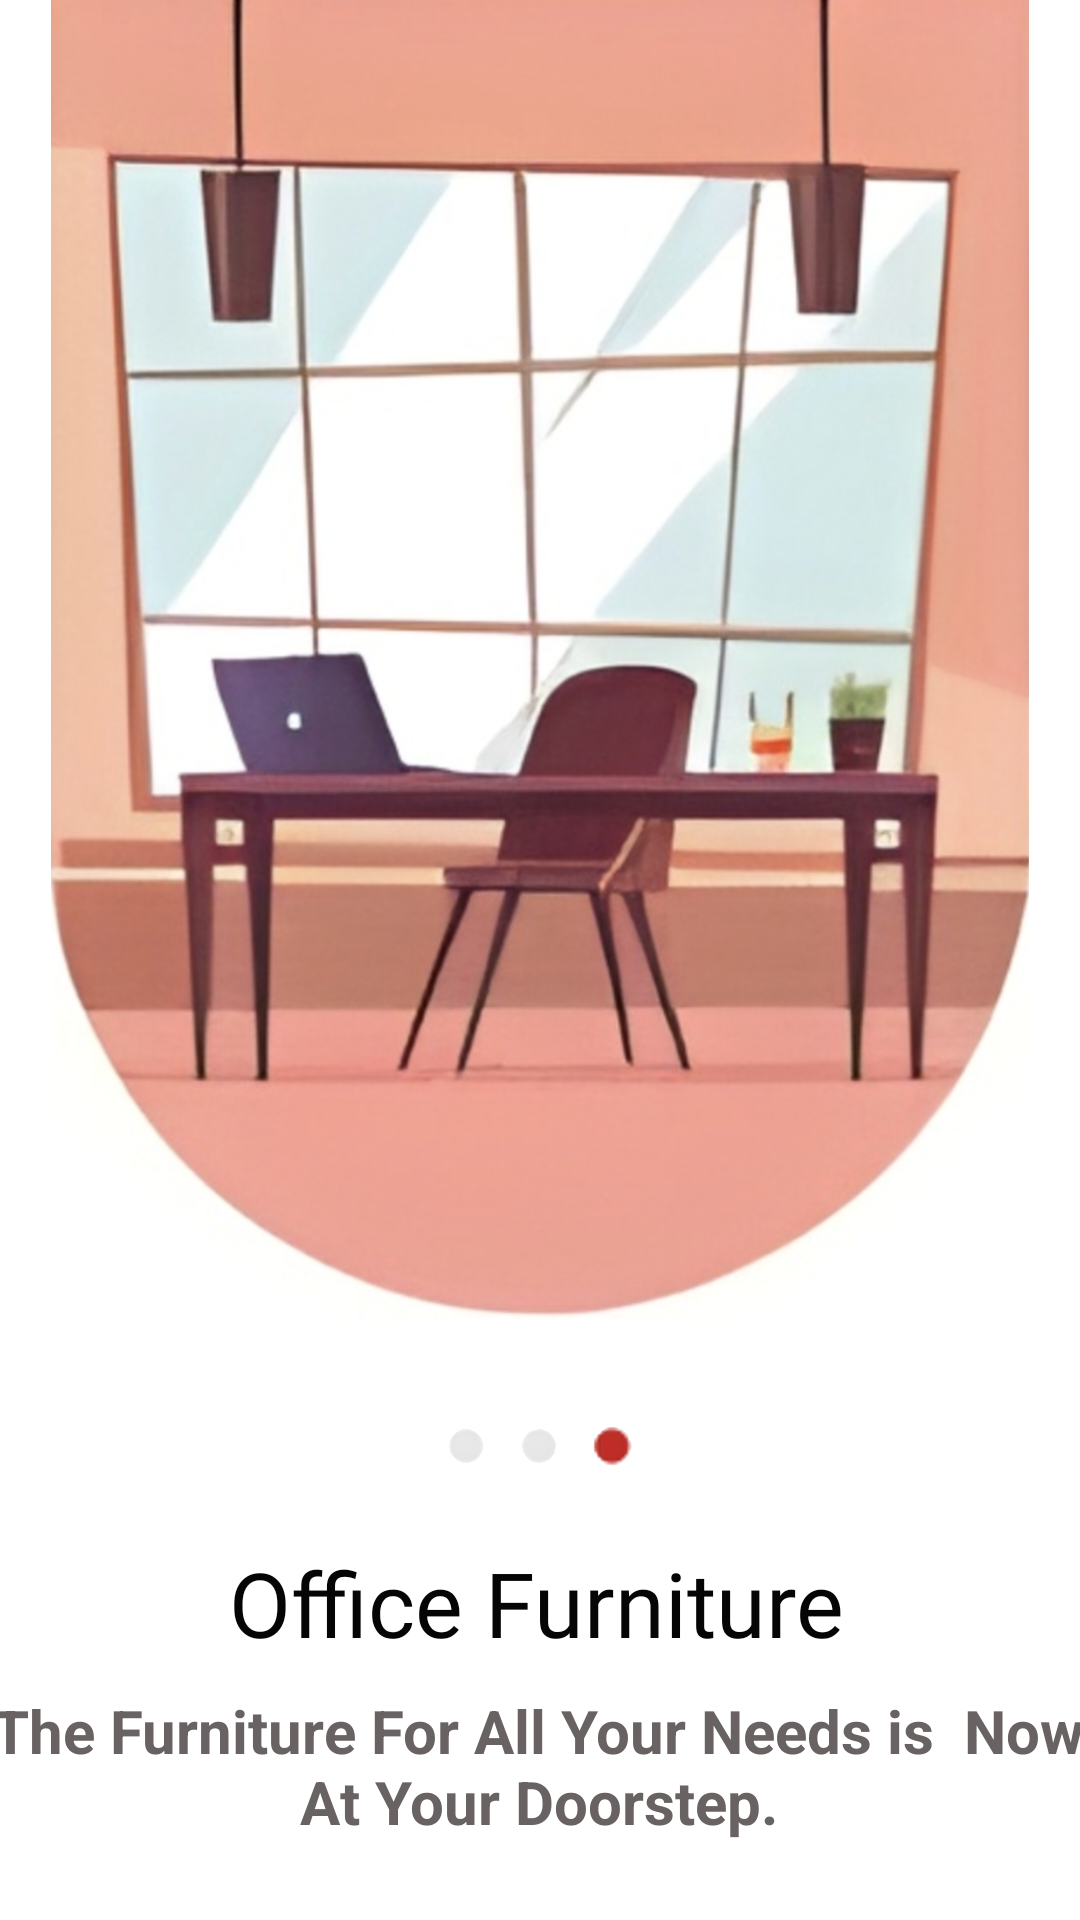

Here is an Android app screen rendered from its layout file. Give the layout XML and the strings, colors and styles it references.
<!-- AndroidManifest.xml: application theme Theme.BrookWood -->
<!-- res/layout/activity_onboarding3.xml -->
<?xml version="1.0" encoding="utf-8"?>
<androidx.constraintlayout.widget.ConstraintLayout xmlns:android="http://schemas.android.com/apk/res/android"
    xmlns:app="http://schemas.android.com/apk/res-auto"
    xmlns:tools="http://schemas.android.com/tools"
    android:layout_width="match_parent"
    android:layout_height="match_parent"
    tools:context=".onboarding3">

    <ImageView
        android:id="@+id/imageView2"
        android:transitionName="logo_image"
        android:layout_width="326dp"
        android:layout_height="452dp"
        android:foregroundGravity="center_horizontal"
        android:scaleType="fitStart"
        app:layout_constraintBottom_toBottomOf="parent"
        app:layout_constraintEnd_toEndOf="parent"
        app:layout_constraintStart_toStartOf="parent"
        app:layout_constraintTop_toTopOf="parent"
        app:layout_constraintVertical_bias="0.0"
        app:srcCompat="@drawable/ob3" />

    <TextView
        android:id="@+id/textView3"
        android:transitionName="logo_text"
        android:layout_width="wrap_content"
        android:layout_height="wrap_content"
        android:layout_marginStart="45dp"
        android:layout_marginTop="17dp"
        android:layout_marginEnd="48dp"
        android:fontFamily="@font/bungee_inline"
        android:text="Office Furniture"
        android:textAlignment="center"
        android:textColor="#050505"
        android:textSize="30sp"
        app:layout_constraintEnd_toEndOf="parent"
        app:layout_constraintStart_toStartOf="parent"
        app:layout_constraintTop_toBottomOf="@+id/imageView3" />

    <TextView
        android:id="@+id/textView4"
        android:transitionName="subs_trans"
        android:layout_width="380dp"
        android:layout_height="54dp"
        android:layout_marginStart="16dp"
        android:layout_marginTop="9dp"
        android:layout_marginEnd="18dp"
        android:text="The Furniture For All Your Needs is  Now At Your Doorstep."
        android:textAlignment="center"
        android:textColor="#686262"
        android:textSize="20sp"
        android:textStyle="bold"
        app:layout_constraintEnd_toEndOf="parent"
        app:layout_constraintStart_toStartOf="parent"
        app:layout_constraintTop_toBottomOf="@+id/textView3" />

    <ImageView
        android:id="@+id/imageView3"
        android:transitionName="scroll_trans"
        android:layout_width="279dp"
        android:layout_height="31dp"
        android:layout_marginTop="14dp"
        app:layout_constraintEnd_toEndOf="parent"
        app:layout_constraintStart_toStartOf="parent"
        app:layout_constraintTop_toBottomOf="@+id/imageView2"
        app:srcCompat="@drawable/s3" />

    <ImageButton
        android:id="@+id/next"
        android:layout_width="272dp"
        android:layout_height="48dp"
        android:layout_marginStart="322dp"
        android:layout_marginEnd="59dp"
        android:layout_marginBottom="23dp"
        android:background="#00000000"
        android:contentDescription="@string/welcome"
        android:minWidth="48dp"
        android:minHeight="48dp"
        android:scaleType="centerInside"
        android:src="@drawable/right_arrow_icon_7580"
        android:text="Done"
        android:textColor="@color/black"
        android:textSize="16sp"
        app:layout_constraintBottom_toBottomOf="parent"
        app:layout_constraintEnd_toEndOf="parent"
        app:layout_constraintHorizontal_bias="0.438"
        app:layout_constraintStart_toStartOf="parent"
        app:layout_constraintTop_toBottomOf="@+id/textView4"
        app:layout_constraintVertical_bias="1.0" />

</androidx.constraintlayout.widget.ConstraintLayout>
<!-- resources referenced by this layout -->
<resources>
  <!-- drawable ob3: jpg bitmap (drawable, 343096 bytes) -->
  <!-- drawable s3: png bitmap (drawable, 27080 bytes) -->
  <string name="welcome">Welcome</string>
  <style name="Theme.BrookWood" parent="Theme.MaterialComponents.DayNight.DarkActionBar">
          
          <item name="colorPrimary">@color/purple_500</item>
          <item name="colorPrimaryVariant">@color/purple_700</item>
          <item name="colorOnPrimary">@color/white</item>
          
          <item name="colorSecondary">@color/teal_200</item>
          <item name="colorSecondaryVariant">@color/teal_700</item>
          <item name="colorOnSecondary">@color/black</item>
          
          <item name="android:statusBarColor">?attr/colorPrimaryVariant</item>
          
      </style>
  <!-- not gathered from this repository: default colours our renderer supplied (Android Studio template values) -->
  <color name="purple_500">#FF6200EE</color>
  <color name="purple_700">#FF3700B3</color>
  <color name="teal_200">#FF03DAC5</color>
  <color name="teal_700">#FF018786</color>
  <color name="black">#FF000000</color>
  <color name="white">#FFFFFFFF</color>
</resources>
